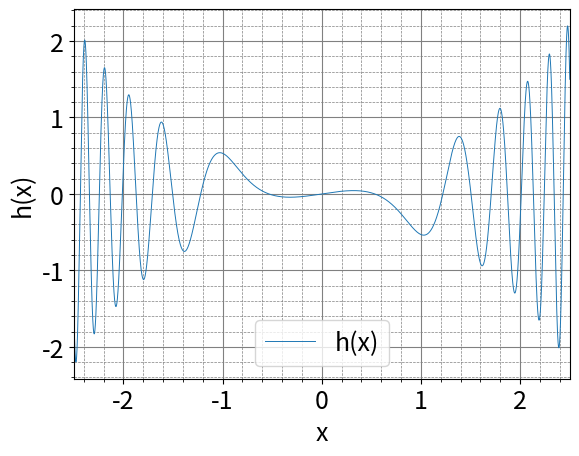

The script that saved this image:
import numpy as np
import matplotlib.pyplot as plt


# Define function
def f(x):
    return (np.cos(2 * np.pow(x, 3) + 1) * np.exp(x - 1) -
            np.cos(-2 * np.pow(x, 3) + 1) * np.exp(-x - 1)) / 2


# Define x-Values
xValues = np.linspace(-2.5, 2.5, 1000000)

# Calculate y-Values
yValues = f(xValues)

###############################################################################
# Plot-parameters
plt.rcParams.update({
        "axes.labelsize": 18,      # Achsenbeschriftungen
        "legend.fontsize": 18,     # Legende
        "xtick.labelsize": 18,     # Tick-Beschriftungen X
        "ytick.labelsize": 18      # Tick-Beschriftungen Y
    })

# Create plot
plt.plot(xValues, yValues, label=r'h(x)', linewidth=0.7)
plt.xlim(xValues.min(), xValues.max())
plt.xlabel('x')
plt.ylabel('h(x)')
# plt.title('Leistung einer Spannungsquelle in Funktion des Lastwiderstands')
plt.grid(which='major', color='gray', linestyle='-', linewidth=0.8)
plt.grid(which='minor', color='gray', linestyle='--', linewidth=0.5)
plt.minorticks_on()
plt.legend()

# Show plot
plt.show()
